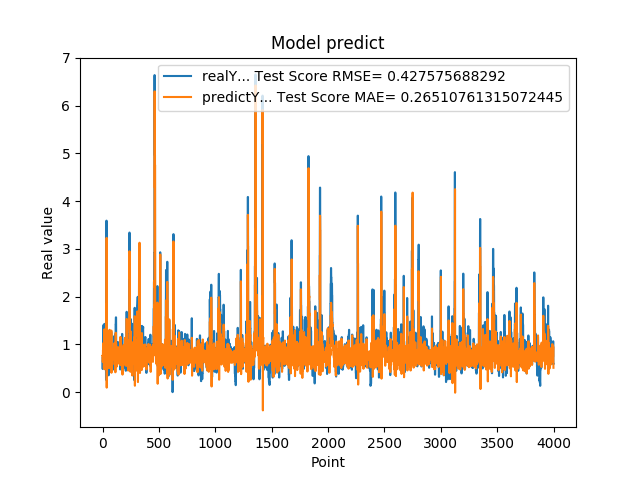

Values plotted in this chart, from the file beside it:
7.216640114779999671e-01, 7.660610623603770764e-01
4.849449992179999946e-01, 7.700478203019374135e-01
4.849449992179999946e-01, 6.334260322839764257e-01
6.598609685899999855e-01, 7.790912361154330723e-01
6.598609685899999855e-01, 8.809001941643415101e-01
6.598609685899999855e-01, 7.725641464838004513e-01
1.064264059070000101e+00, 7.725647514050600906e-01
1.064264059070000101e+00, 1.021881451680838548e+00
1.405602574350000022e+00, 7.801675332948379005e-01
1.405602574350000022e+00, 1.025521554266348501e+00
1.405602574350000022e+00, 8.741103015081111982e-01
8.296080231669999971e-01, 8.741103015081111982e-01
8.296080231669999971e-01, 4.973911890379975609e-01
5.991539955139999485e-01, 7.438544850339153802e-01
5.991539955139999485e-01, 6.164570958756121488e-01
5.991539955139999485e-01, 7.599397646530755557e-01
1.428635239600000162e+00, 7.599397646530755557e-01
1.428635239600000162e+00, 1.314062219955349553e+00
8.065109848980001050e-01, 8.893700038899667870e-01
8.065109848980001050e-01, 4.791273887957315791e-01
8.123859763150000912e-01, 7.149157112430439831e-01
6.876540184020000224e-01, 7.183259335665740375e-01
6.876540184020000224e-01, 6.444653596594607237e-01
5.833169817919999778e-01, 7.211925962814382807e-01
5.833169817919999778e-01, 6.641296498512351265e-01
5.833169817919999778e-01, 7.409886712973203782e-01
5.949760079379999844e-01, 7.409886712973203782e-01
5.949760079379999844e-01, 7.493872122871373387e-01
7.861356735230000670e-01, 7.734682008979578693e-01
7.861356735230000670e-01, 8.853853703607891257e-01
7.907977104189999329e-01, 7.842131211729812534e-01
2.572369873520000128e-01, 7.869310776953535314e-01
2.572369873520000128e-01, 4.918114864810491094e-01
1.794924020770000128e+00, 7.784795788285222562e-01
1.794924020770000128e+00, 1.847315465159907522e+00
3.589848041530000256e+00, 1.125216099544312343e+00
8.961080312729998720e-01, 3.229713999378832412e+00
8.961080312729998720e-01, 9.416130321703061745e-02
7.979059815410000089e-01, 7.165727073803921376e-01
8.023769855500000325e-01, 6.634405139382504313e-01
8.023769855500000325e-01, 7.330889612096682662e-01
5.662040114399999879e-01, 7.293615600985032810e-01
5.662040114399999879e-01, 5.999031226065549838e-01
5.163450241089999615e-01, 7.470741484184129089e-01
5.163450241089999615e-01, 7.209871449119652498e-01
5.163450241089999615e-01, 7.808411545902864681e-01
6.402639746670000243e-01, 7.808411545902864681e-01
6.402639746670000243e-01, 8.528784825653017432e-01
8.763459920880000142e-01, 7.718622921106766954e-01
8.763459920880000142e-01, 9.119867837464851190e-01
8.871459960940000222e-01, 7.799621425766170013e-01
8.570416569709999877e-01, 7.862916382436291318e-01
8.570416569709999877e-01, 7.616328022007710086e-01
3.526079952719999855e-01, 7.794066196218144560e-01
3.526079952719999855e-01, 5.030254882857404519e-01
3.526079952719999855e-01, 7.729703593410587326e-01
6.394290328030000081e-01, 7.729703593410587326e-01
6.394290328030000081e-01, 9.389269490023670617e-01
4.273239970209999905e-01, 7.812098232879831627e-01
4.273239970209999905e-01, 6.623138476757055582e-01
4.273239970209999905e-01, 7.726892633244835107e-01
... 3,939 more rows
